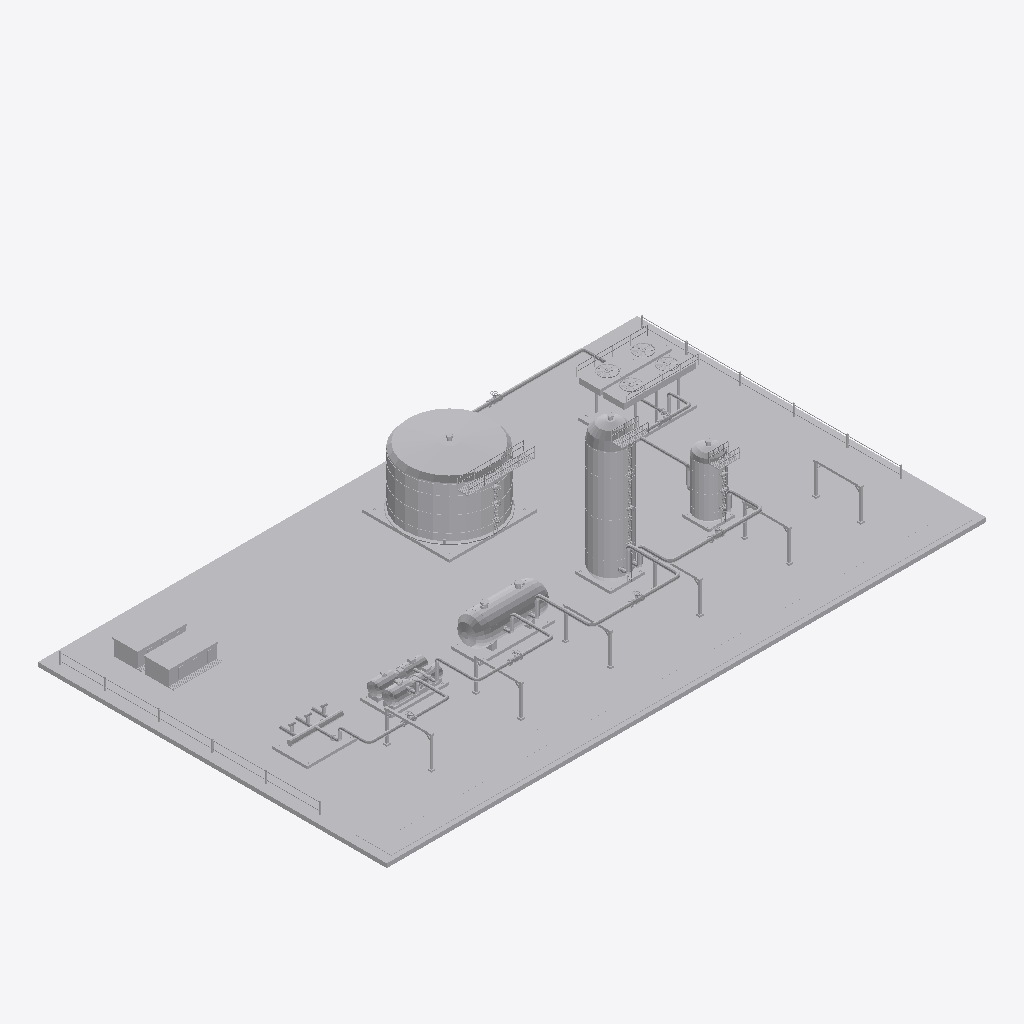
Isometric view of an IFC building model (IFC-SPF (STEP), schema IFC4, length unit metre), seen from the south-west, elements coloured by IFC class: 14 other elements (light grey).
Extent 67.0 m × 39.0 m × 16.0 m (x, y, z). Storeys (1): Nivel de proceso at 0.35 m. Elements (14): 6 IfcPipeSegment, 4 IfcTank, 1 IfcBuildingElementProxy, 1 IfcHeatExchanger, 1 IfcPipeFitting, 1 IfcPump.

HEADER;
FILE_DESCRIPTION(('ViewDefinition [DesignTransferView]'),'2;1');
FILE_NAME('SIM-REF-Ensayo-10.ifc','2026-01-01T00:00:00',('TrazIA-3D'),(''),'IfcOpenShell 0.8.5-1c5b825','IfcOpenShell 0.8.5-1c5b825','DRAFT');
FILE_SCHEMA(('IFC4'));
ENDSEC;
DATA;
#4=IFCPROJECT('188BgmR$5Gvhkq8DtWd3Iz',$,'SIM-REF',$,$,'Ampliación de una refinería',$,(#14),#9);
#16=IFCSITE('3zAYdujN5TGRpiDz5cvGSD',$,'Complejo industrial',$,$,$,$,$,$,$,$,$,$,$);
#17=IFCBUILDING('08rE27sQDTVeWmCMkEjyAt',$,'Complejo de proceso',$,$,$,$,$,$,$,$,$);
#18=IFCBUILDINGSTOREY('0hotDYKgvNywNkRCBfm7$T',$,'Nivel de proceso',$,$,$,$,$,$,0.35);
#464=IFCBUILDINGELEMENTPROXY('0nu5yZEm1NfAsMgYHA73B8',$,'ST-00','Infraestructura, accesos y rack',$,#3,#481,'ST-00',$);
#241=IFCTANK('04DVi8QgTTbvGIyQtB5F55',$,'T-470','Tanque de producto',$,#3,#258,'T-470',$);
#154=IFCTANK('22JLNwv4LSdgbnMmlOkULo',$,'R-440','Reactor de tratamiento',$,#3,#168,'R-440',$);
#210=IFCHEATEXCHANGER('23V823WebL8O$$f4EzKa1f',$,'E-460','Aeroenfriador de producto',$,#3,#227,'E-460',$);
#129=IFCTANK('1fw6rwCKnI5eG7KMW6tS61',$,'E-430','Intercambiador de recuperación térmica',$,#3,#140,'E-430',$);
#182=IFCTANK('3WuZiD2GHLaBQFrW$kPURv',$,'V-450','Separador de producto',$,#3,#196,'V-450',$);
#98=IFCPUMP('28sILnX4rTm8oMd3N2Bods',$,'P-420','Bombas de alimentación',$,#3,#115,'P-420',$);
#70=IFCPIPEFITTING('0yIDol6nLH8x38bmf0SV3R',$,'M-410','Colector de alimentación',$,#3,#84,'M-410',$);
#336=IFCPIPESEGMENT('0Z_6jcHTTOyOmofoitv5gg',$,'LP-33','Crudo · E-430 → R-440',$,#3,#353,'LP-33',$);
#368=IFCPIPESEGMENT('2yH1XSM49G3Pl1WSwyu7Y8',$,'LP-34','Crudo · R-440 → V-450',$,#3,#385,'LP-34',$);
#304=IFCPIPESEGMENT('2v_qS8FBvJvfGCqMYuQsYz',$,'LP-32','Crudo · P-420 → E-430',$,#3,#321,'LP-32',$);
#272=IFCPIPESEGMENT('3mUBYrgxXNswWfHm_RuqNa',$,'LP-31','Crudo · M-410 → P-420',$,#3,#289,'LP-31',$);
#400=IFCPIPESEGMENT('2E8Vlbv$jR89ECdsrnQyNx',$,'LP-35','Condensado · V-450 → E-460',$,#3,#417,'LP-35',$);
#432=IFCPIPESEGMENT('0uAV2_JALMVgPKwJbE$uQW',$,'LP-36','Condensado · E-460 → T-470',$,#3,#449,'LP-36',$);
ENDSEC;
